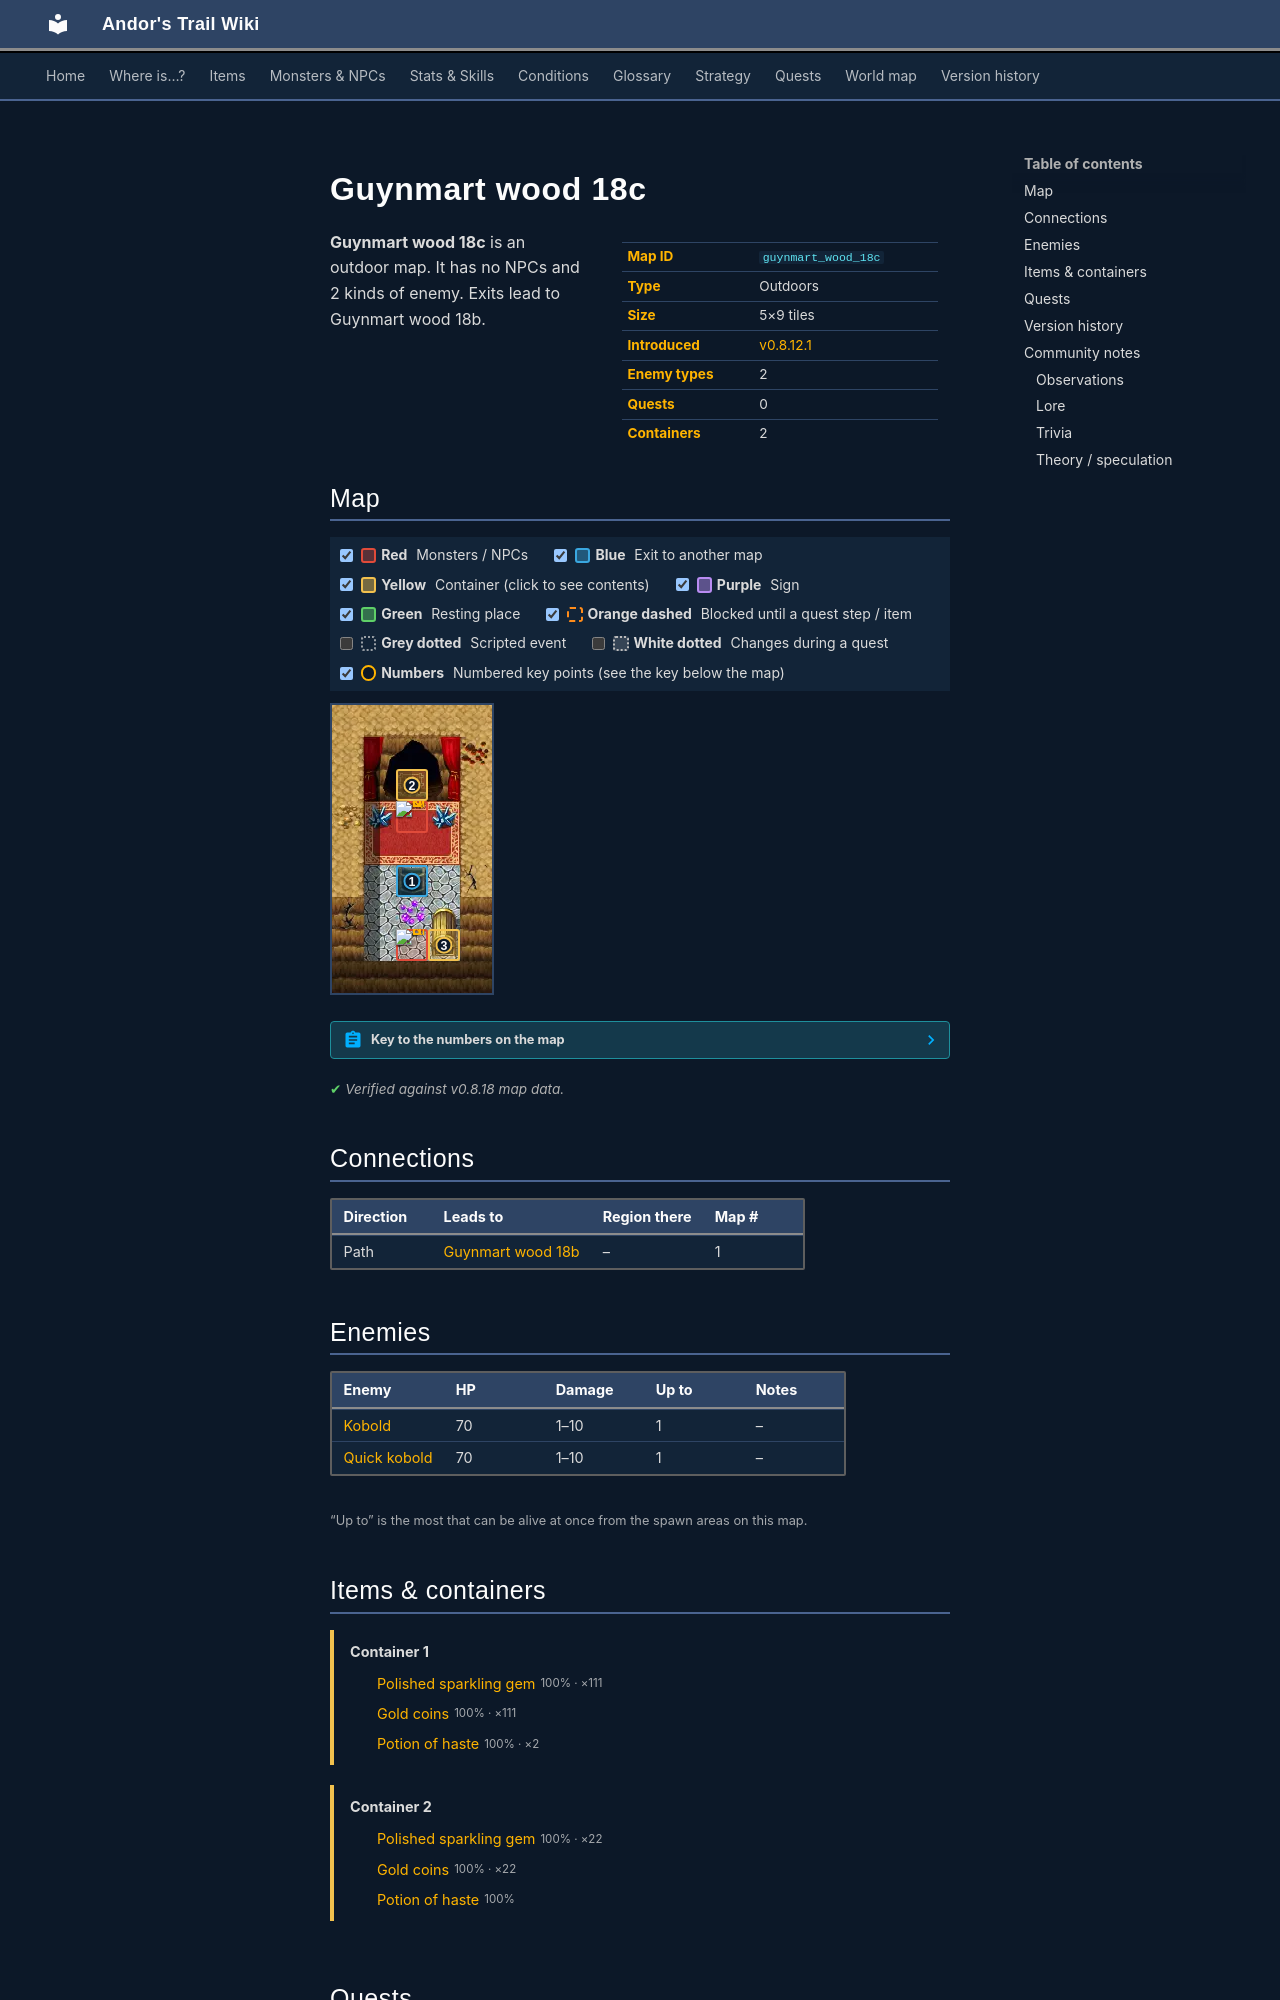

repository: asdfghjkl628/Andor-s-Trail-Wikiiii · page: maps/guynmart_wood_18c/index.html · generator: mkdocs

---
description: "Guynmart wood 18c is an outdoor location in Andor's Trail. Enemies: Kobold, Quick kobold. Exits to Guynmart wood 18b."
---

# Guynmart wood 18c

<div class="infobox" markdown>

| | |
|---|---|
| **Map ID** | `guynmart_wood_18c` |
| **Type** | Outdoors |
| **Size** | 5×9 tiles |
| **Introduced** | [v0.8.12.1](../versions/0.8.12.1.md) |
| **Enemy types** | 2 |
| **Quests** | 0 |
| **Containers** | 2 |

</div>

**Guynmart wood 18c** is an outdoor map. It has no NPCs and 2 kinds of enemy. Exits lead to Guynmart wood 18b.

## Map

<div class="map-legend" markdown="0"><label class="lg"><input type="checkbox" data-t="spawn" checked><span class="sw sw-spawn"></span><b>Red</b>&nbsp;Monsters / NPCs</label><label class="lg"><input type="checkbox" data-t="mapchange" checked><span class="sw sw-mapchange"></span><b>Blue</b>&nbsp;Exit to another map</label><label class="lg"><input type="checkbox" data-t="container" checked><span class="sw sw-container"></span><b>Yellow</b>&nbsp;Container (click to see contents)</label><label class="lg"><input type="checkbox" data-t="sign" checked><span class="sw sw-sign"></span><b>Purple</b>&nbsp;Sign</label><label class="lg"><input type="checkbox" data-t="rest" checked><span class="sw sw-rest"></span><b>Green</b>&nbsp;Resting place</label><label class="lg"><input type="checkbox" data-t="key" checked><span class="sw sw-key"></span><b>Orange dashed</b>&nbsp;Blocked until a quest step / item</label><label class="lg"><input type="checkbox" data-t="script"><span class="sw sw-script"></span><b>Grey dotted</b>&nbsp;Scripted event</label><label class="lg"><input type="checkbox" data-t="replace"><span class="sw sw-replace"></span><b>White dotted</b>&nbsp;Changes during a quest</label><label class="lg"><input type="checkbox" data-t="pin" checked><span class="sw sw-pin"></span><b>Numbers</b>&nbsp;Numbered key points (see the key below the map)</label></div>

<div class="map-wrap hide-script hide-replace" markdown="0"><img src="../../assets/maps/guynmart_wood_18c.webp" alt="Map of Guynmart wood 18c" width="160" height="288" loading="lazy"><a id="place-down" class="mo mo-mapchange" href="../guynmart_wood_18b/#place-up" title="Exit to Guynmart wood 18b" style="left:40.000%;top:55.556%;width:20.000%;height:11.111%"></a><a data-container="container-0" class="mo mo-container" href="#container-0" title="Container: click to see what&#x27;s inside" style="left:40.000%;top:22.222%;width:20.000%;height:11.111%"></a><a data-container="container-1" class="mo mo-container" href="#container-1" title="Container: click to see what&#x27;s inside" style="left:60.000%;top:77.778%;width:20.000%;height:11.111%"></a><a class="mo mo-script" href="../../quests/feygard_nondisplayed/#stage-81" title="Scripted event that only happens during the quest: hidden story flag “feygard_nondisplayed” (stage 81)" style="left:20.000%;top:55.556%;width:60.000%;height:11.111%"></a><a class="mo mo-script" href="../../quests/feygard_nondisplayed/#stage-81" title="Scripted event that only happens during the quest: hidden story flag “feygard_nondisplayed” (stage 81)" style="left:20.000%;top:44.444%;width:60.000%;height:11.111%"></a><a class="mo mo-script" href="../../quests/feygard_nondisplayed/#stage-81" title="Scripted event that only happens during the quest: hidden story flag “feygard_nondisplayed” (stage 81)" style="left:20.000%;top:66.667%;width:60.000%;height:11.111%"></a><a class="mo mo-script" href="../../quests/feygard_nondisplayed/#stage-81" title="Scripted event that only happens during the quest: hidden story flag “feygard_nondisplayed” (stage 81)" style="left:40.000%;top:33.333%;width:20.000%;height:11.111%"></a><span class="mo mo-spawn" title="Spawns: Quick kobold" style="left:40.000%;top:33.333%;width:20.000%;height:11.111%"></span><span class="mo mo-spawn" title="Spawns: Kobold" style="left:40.000%;top:77.778%;width:20.000%;height:11.111%"></span><a class="mob" href="../../monsters/kobold1/" title="Quick kobold" style="left:40.000%;top:33.333%;width:20.000%;height:11.111%"><img src="../../assets/icons/monsters/monsters_karvis1_0.png" alt="Quick kobold"></a><a class="mob" href="../../monsters/kobold2/" title="Kobold" style="left:40.000%;top:77.778%;width:20.000%;height:11.111%"><img src="../../assets/icons/monsters/monsters_karvis1_0.png" alt="Kobold"></a><a class="pin pin-exit" href="#key-1" style="left:50.000%;top:61.111%" title="Exit (path): to [Guynmart wood 18b](guynmart_wood_18b.md)">1</a><a class="pin pin-container" href="#key-2" style="left:50.000%;top:27.778%" title="Container 1: Polished sparkling gem, Gold coins, Potion of haste">2</a><a class="pin pin-container" href="#key-3" style="left:70.000%;top:83.333%" title="Container 2: Polished sparkling gem, Gold coins, Potion of haste">3</a></div>

??? abstract "Key to the numbers on the map"

    | # | What | Details |
    |---|---|---|
    | <span id="key-1"></span>1 | Exit (path) | to [Guynmart wood 18b](guynmart_wood_18b.md) |
    | <span id="key-2"></span>2 | Container 1 | Polished sparkling gem, Gold coins, Potion of haste |
    | <span id="key-3"></span>3 | Container 2 | Polished sparkling gem, Gold coins, Potion of haste |


<p class="verified">Verified against v0.8.18 map data.</p>

## Connections

| Direction | Leads to | Region there | Map # |
|---|---|---|---|
| Path | [Guynmart wood 18b](guynmart_wood_18b.md) | – | 1 |

## Enemies

| Enemy | HP | Damage | Up to | Notes |
|---|---|---|---|---|
| [Kobold](../monsters/kobold2.md) | 70 | 1–10 | 1 | – |
| [Quick kobold](../monsters/kobold1.md) | 70 | 1–10 | 1 | – |

<small>“Up to” is the most that can be alive at once from the spawn areas on this map.</small>

## Items & containers

<div class="container-list" id="container-0" markdown="0"><b>Container 1</b><ul><li><a href="../../items/gem5/"><img class="sprite" src="../../assets/icons/items/items_misc_5.png" alt="">Polished sparkling gem</a> <small>100% · ×111</small></li><li><a href="../../items/gold/"><img class="sprite" src="../../assets/icons/items/items_misc_10.png" alt="">Gold coins</a> <small>100% · ×111</small></li><li><a href="../../items/pot_haste/"><img class="sprite" src="../../assets/icons/items/items_tometik1_13.png" alt="">Potion of haste</a> <small>100% · ×2</small></li></ul></div>

<div class="container-list" id="container-1" markdown="0"><b>Container 2</b><ul><li><a href="../../items/gem5/"><img class="sprite" src="../../assets/icons/items/items_misc_5.png" alt="">Polished sparkling gem</a> <small>100% · ×22</small></li><li><a href="../../items/gold/"><img class="sprite" src="../../assets/icons/items/items_misc_10.png" alt="">Gold coins</a> <small>100% · ×22</small></li><li><a href="../../items/pot_haste/"><img class="sprite" src="../../assets/icons/items/items_tometik1_13.png" alt="">Potion of haste</a> <small>100%</small></li></ul></div>

## Quests

- [Feygard story flags (hidden flag)](../quests/feygard_nondisplayed.md): a scripted event can trigger here from stage 81
